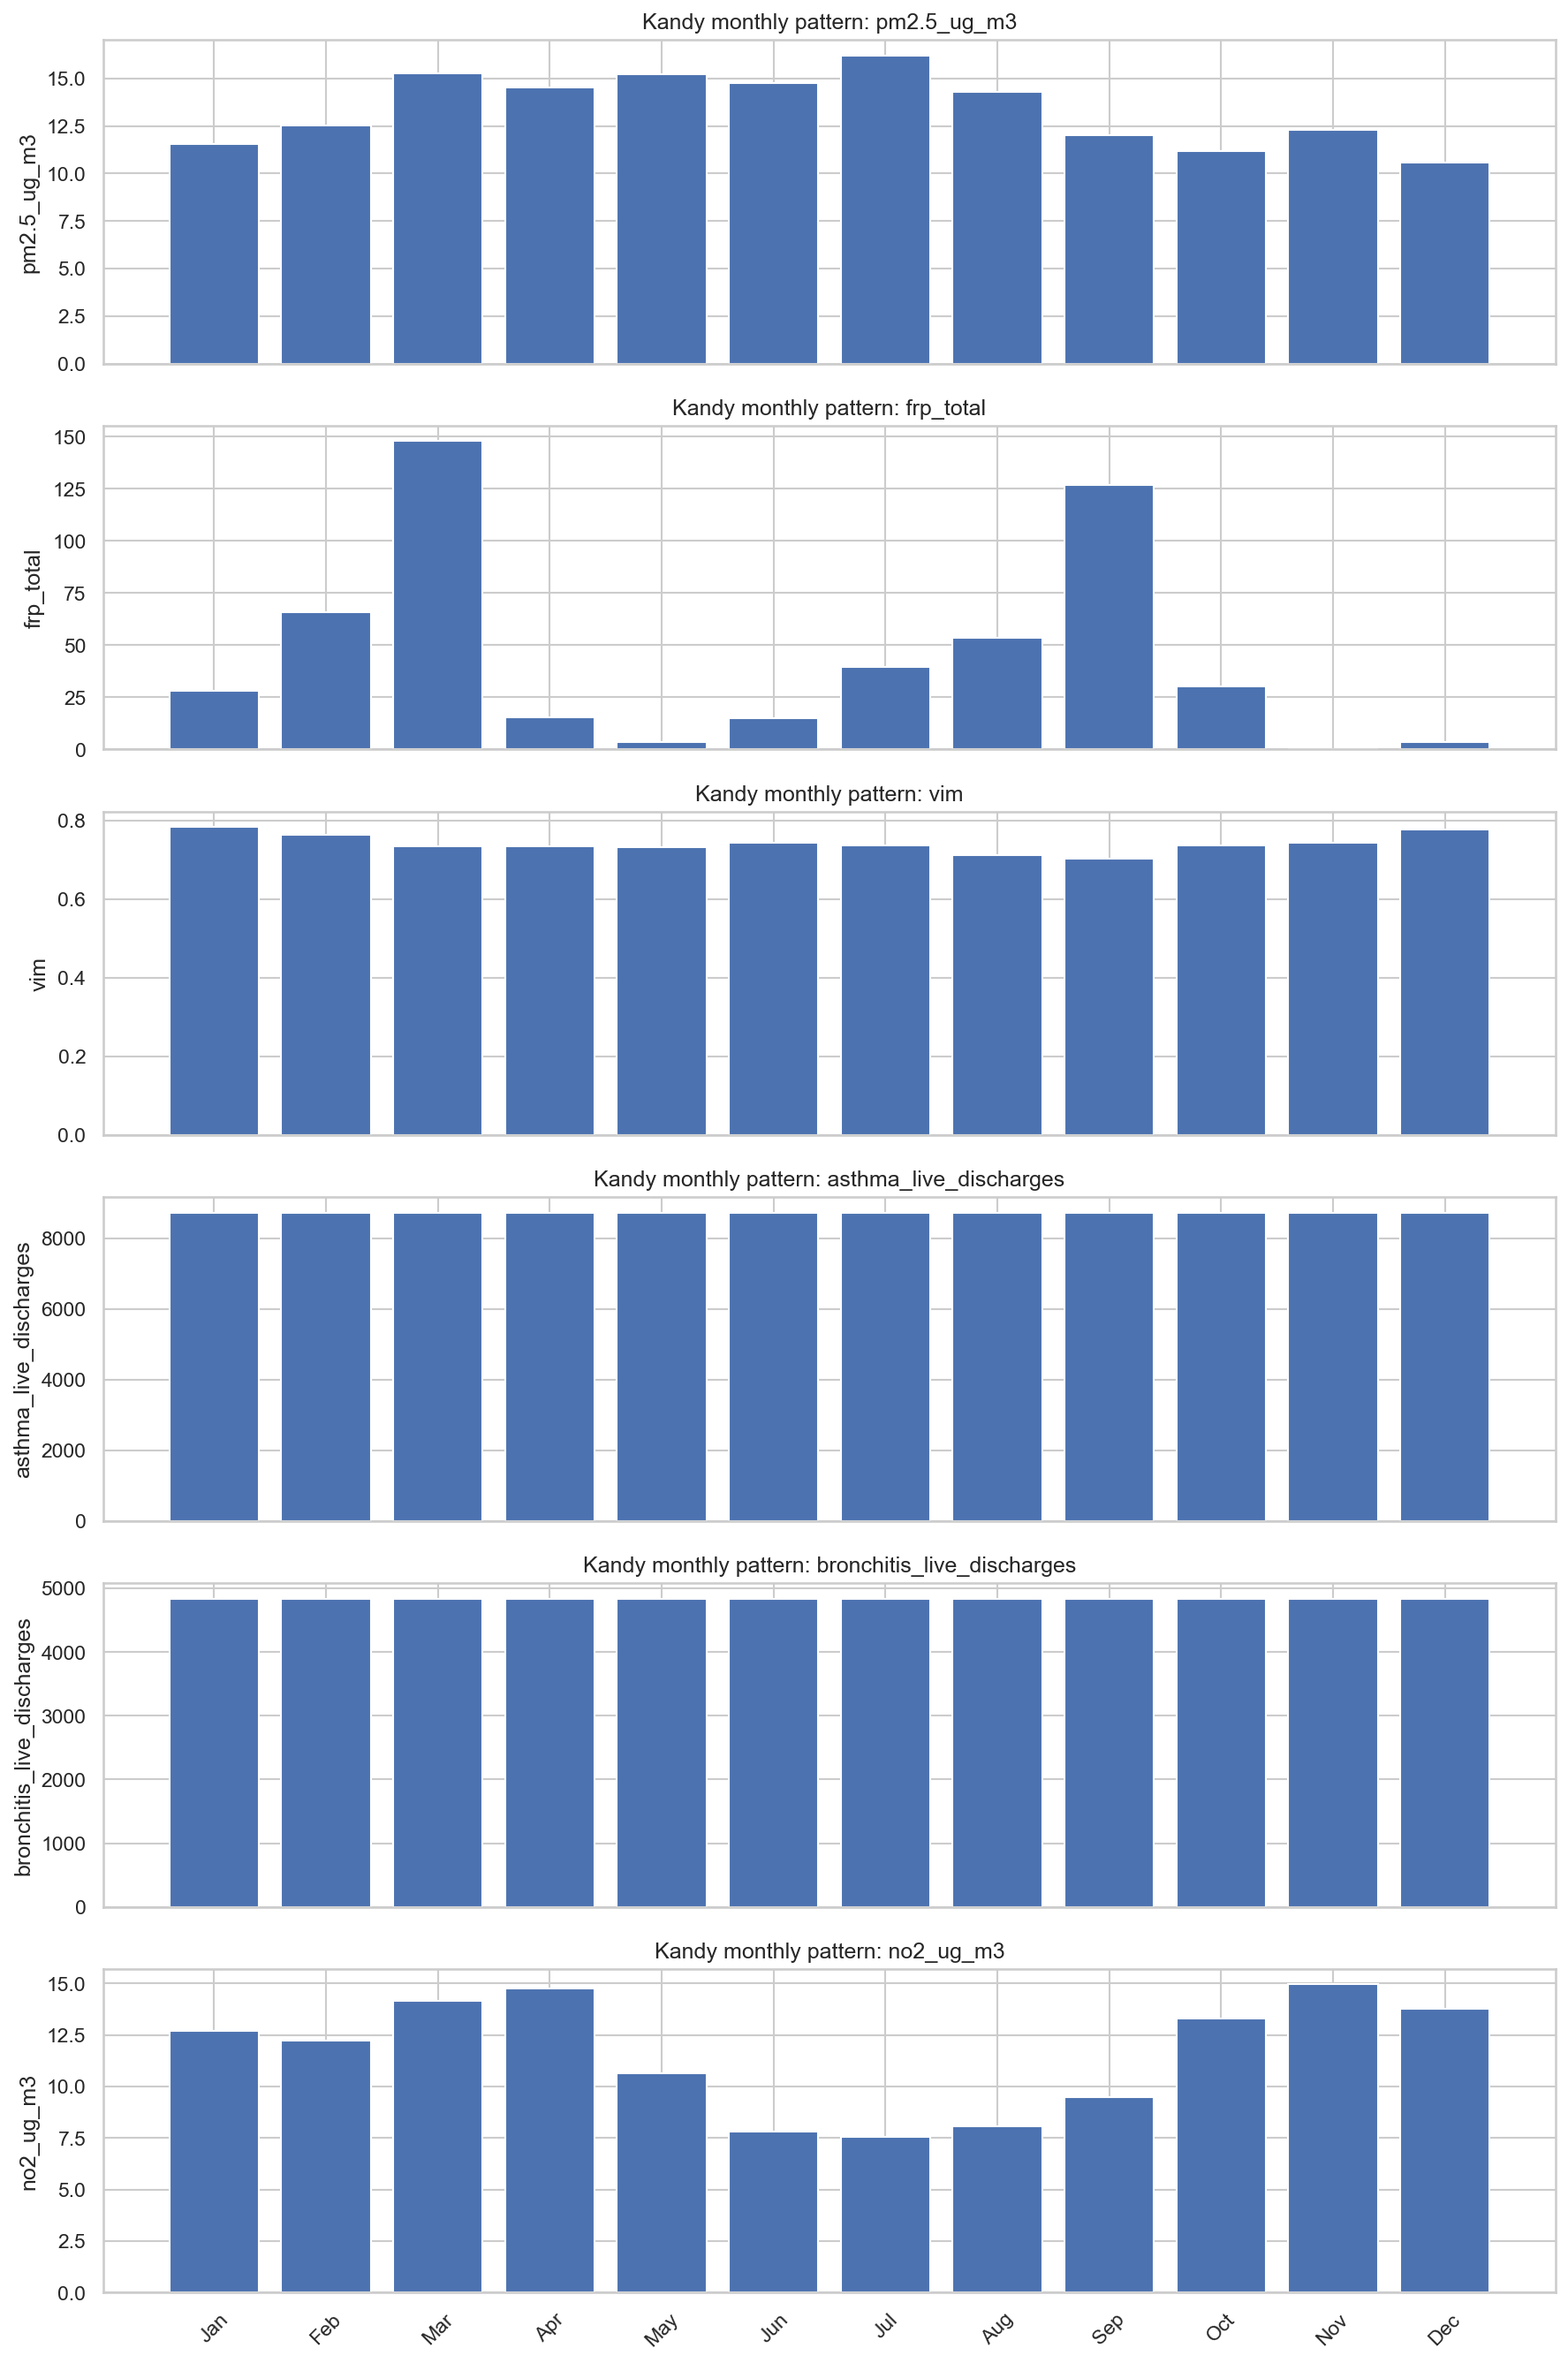

Data behind this chart, as committed beside it:
month, pm2.5_ug_m3, frp_total, vim, asthma_live_discharges, bronchitis_live_discharges, no2_ug_m3
January, 11.57, 28.21, 0.7839, 8724, 4840, 12.7
February, 12.52, 65.67, 0.7637, 8724, 4840, 12.23
March, 15.28, 147.9, 0.7357, 8724, 4840, 14.17
April, 14.53, 15.32, 0.7343, 8724, 4840, 14.76
May, 15.24, 3.357, 0.7319, 8724, 4840, 10.66
June, 14.75, 15.1, 0.7435, 8724, 4840, 7.812
July, 16.22, 39.56, 0.7363, 8724, 4840, 7.577
August, 14.28, 53.6, 0.7121, 8724, 4840, 8.052
September, 12.01, 126.8, 0.704, 8724, 4840, 9.493
October, 11.18, 30.33, 0.7374, 8724, 4840, 13.31
November, 12.28, 0.0, 0.7441, 8724, 4840, 14.95
December, 10.56, 3.663, 0.7778, 8724, 4840, 13.77
